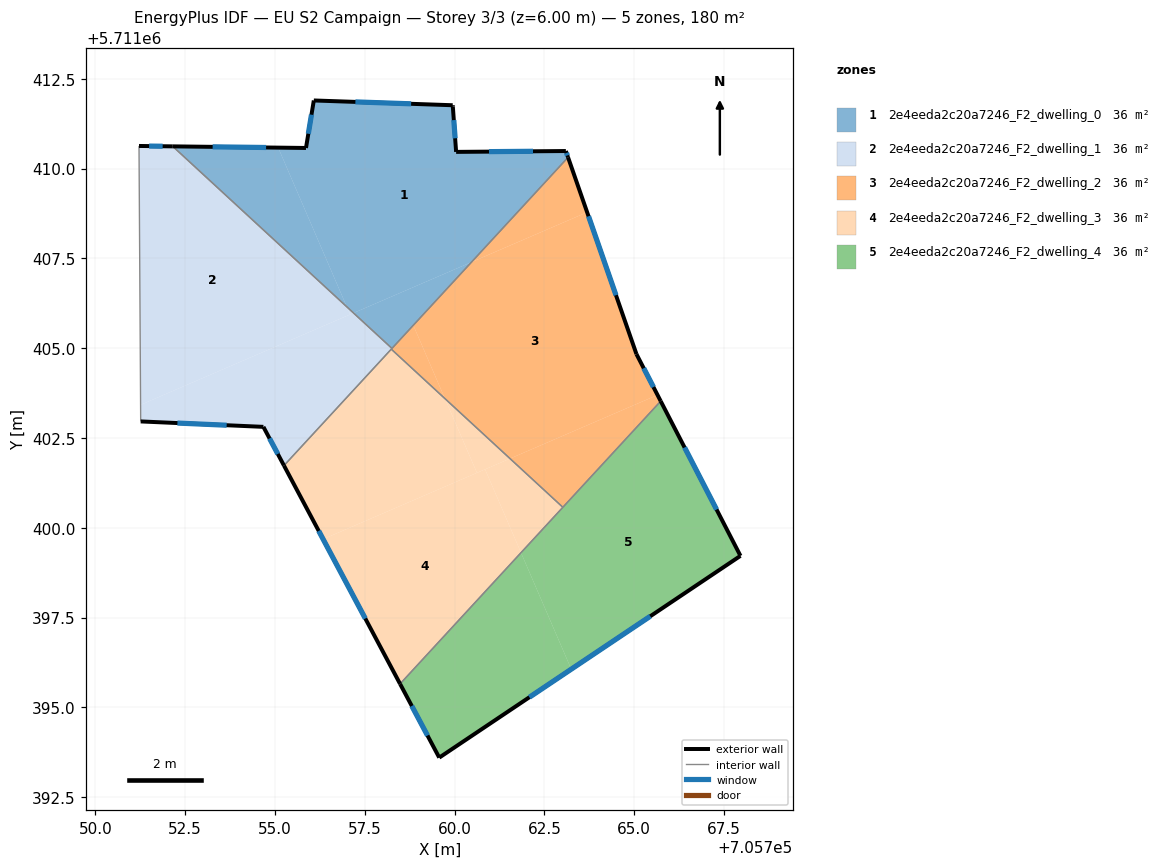
=== STOREY PLAN SPEC (per zone: floor XY polygon, exterior-wall plan segments, windows/doors) ===
zone 1: 2e4eeda2c20a7246_F2_dwelling_0  (36.1 m²)
  floor: (705760.47, 5711407.40) (705763.16, 5711410.31) (705763.10, 5711410.49) (705760.04, 5711410.47) (705759.95, 5711411.76) (705756.08, 5711411.90) (705755.86, 5711410.58) (705755.09, 5711410.58) (705757.00, 5711406.15) (705757.19, 5711405.98)
  floor: (705758.26, 5711404.99) (705760.47, 5711407.40) (705757.19, 5711405.98)
  floor: (705757.00, 5711406.15) (705755.09, 5711410.58) (705752.15, 5711410.62)
  exterior wall: (705760.04, 5711410.47) – (705763.10, 5711410.49)  [3.1 m]
    window: (705760.96, 5711410.47) – (705762.19, 5711410.48)  [1.5 m²]
  exterior wall: (705763.10, 5711410.49) – (705763.16, 5711410.31)  [0.2 m]
    window: (705763.12, 5711410.44) – (705763.14, 5711410.37)  [0.1 m²]
  exterior wall: (705752.15, 5711410.62) – (705755.86, 5711410.58)  [3.7 m]
    window: (705753.26, 5711410.61) – (705754.75, 5711410.59)  [1.8 m²]
  exterior wall: (705755.86, 5711410.58) – (705756.08, 5711411.90)  [1.3 m]
    window: (705755.93, 5711410.97) – (705756.02, 5711411.50)  [0.6 m²]
  exterior wall: (705756.08, 5711411.90) – (705759.95, 5711411.76)  [3.9 m]
    window: (705757.24, 5711411.86) – (705758.79, 5711411.80)  [1.9 m²]
  exterior wall: (705759.95, 5711411.76) – (705759.95, 5711411.73)  [0.0 m]
  exterior wall: (705759.95, 5711411.73) – (705760.04, 5711410.47)  [1.3 m]
    window: (705759.98, 5711411.35) – (705760.02, 5711410.84)  [0.6 m²]
  interior walls: 2
zone 2: 2e4eeda2c20a7246_F2_dwelling_1  (36.1 m²)
  floor: (705757.09, 5711405.94) (705757.00, 5711406.15) (705752.15, 5711410.62) (705751.21, 5711410.63) (705751.26, 5711403.42)
  floor: (705757.19, 5711405.98) (705757.00, 5711406.15) (705757.09, 5711405.94)
  floor: (705755.25, 5711401.73) (705758.26, 5711404.99) (705757.19, 5711405.98) (705751.26, 5711403.42) (705751.26, 5711402.96) (705754.68, 5711402.81)
  exterior wall: (705754.68, 5711402.81) – (705751.26, 5711402.96)  [3.4 m]
    window: (705753.65, 5711402.85) – (705752.28, 5711402.91)  [1.7 m²]
  exterior wall: (705751.21, 5711410.63) – (705752.15, 5711410.62)  [0.9 m]
    window: (705751.49, 5711410.63) – (705751.87, 5711410.62)  [0.5 m²]
  exterior wall: (705755.25, 5711401.73) – (705754.68, 5711402.81)  [1.2 m]
    window: (705755.08, 5711402.05) – (705754.85, 5711402.49)  [0.6 m²]
  interior walls: 4
zone 3: 2e4eeda2c20a7246_F2_dwelling_2  (36.1 m²)
  floor: (705759.73, 5711403.60) (705758.85, 5711405.64) (705758.24, 5711404.97)
  floor: (705765.65, 5711403.70) (705765.07, 5711404.83) (705763.69, 5711408.79) (705760.47, 5711407.40) (705758.85, 5711405.64) (705759.73, 5711403.60) (705761.54, 5711401.93)
  floor: (705763.69, 5711408.79) (705763.16, 5711410.31) (705760.47, 5711407.40)
  floor: (705763.02, 5711400.57) (705765.74, 5711403.52) (705765.65, 5711403.70) (705761.54, 5711401.93)
  exterior wall: (705763.16, 5711410.31) – (705765.07, 5711404.83)  [5.8 m]
    window: (705763.73, 5711408.67) – (705764.50, 5711406.47)  [2.8 m²]
  exterior wall: (705765.07, 5711404.83) – (705765.74, 5711403.53)  [1.5 m]
    window: (705765.27, 5711404.44) – (705765.54, 5711403.92)  [0.7 m²]
  interior walls: 4
zone 4: 2e4eeda2c20a7246_F2_dwelling_3  (36.1 m²)
  floor: (705758.48, 5711395.65) (705761.85, 5711399.31) (705760.85, 5711401.63) (705756.34, 5711399.68)
  floor: (705760.62, 5711401.53) (705759.73, 5711403.60) (705758.24, 5711404.97) (705755.25, 5711401.73) (705756.34, 5711399.68)
  floor: (705761.54, 5711401.93) (705759.73, 5711403.60) (705760.62, 5711401.53)
  floor: (705761.85, 5711399.31) (705763.02, 5711400.57) (705761.54, 5711401.93) (705760.85, 5711401.63)
  exterior wall: (705758.48, 5711395.65) – (705755.25, 5711401.73)  [6.9 m]
    window: (705757.52, 5711397.47) – (705756.22, 5711399.91)  [3.3 m²]
  interior walls: 3
zone 5: 2e4eeda2c20a7246_F2_dwelling_4  (36.1 m²)
  floor: (705767.96, 5711399.22) (705765.74, 5711403.52) (705761.85, 5711399.30) (705763.25, 5711396.06)
  floor: (705763.25, 5711396.06) (705761.85, 5711399.30) (705758.48, 5711395.65) (705759.57, 5711393.60)
  exterior wall: (705765.74, 5711403.53) – (705767.96, 5711399.22)  [4.8 m]
    window: (705766.41, 5711402.24) – (705767.30, 5711400.51)  [2.3 m²]
  exterior wall: (705767.96, 5711399.22) – (705759.57, 5711393.60)  [10.1 m]
    window: (705765.45, 5711397.53) – (705762.08, 5711395.28)  [4.9 m²]
  exterior wall: (705759.57, 5711393.60) – (705758.48, 5711395.65)  [2.3 m]
    window: (705759.25, 5711394.21) – (705758.81, 5711395.04)  [1.1 m²]
  interior walls: 2

=== DERIVED (storey summary) ===
Building: EU S2 Campaign
Storey: 3 of 3  (floor level z = 6.00 m)
Storey gross floor area: 180.3 m²
Zones on this storey: 5
  - 2e4eeda2c20a7246_F2_dwelling_0: floor 36.1 m²; exterior wall 13.5 m (40.4 m²); 6 window(s) 6.5 m²; WWR 16.1%
  - 2e4eeda2c20a7246_F2_dwelling_1: floor 36.1 m²; exterior wall 5.6 m (16.7 m²); 3 window(s) 2.7 m²; WWR 16.1%
  - 2e4eeda2c20a7246_F2_dwelling_2: floor 36.1 m²; exterior wall 7.3 m (21.8 m²); 2 window(s) 3.5 m²; WWR 16.1%
  - 2e4eeda2c20a7246_F2_dwelling_3: floor 36.1 m²; exterior wall 6.9 m (20.7 m²); 1 window(s) 3.3 m²; WWR 16.1%
  - 2e4eeda2c20a7246_F2_dwelling_4: floor 36.1 m²; exterior wall 17.3 m (51.8 m²); 3 window(s) 8.3 m²; WWR 16.1%
Zone adjacency (shared interzone walls):
  - 2e4eeda2c20a7246_F2_dwelling_0 ↔ 2e4eeda2c20a7246_F2_dwelling_1
  - 2e4eeda2c20a7246_F2_dwelling_0 ↔ 2e4eeda2c20a7246_F2_dwelling_2
  - 2e4eeda2c20a7246_F2_dwelling_1 ↔ 2e4eeda2c20a7246_F2_dwelling_2
  - 2e4eeda2c20a7246_F2_dwelling_1 ↔ 2e4eeda2c20a7246_F2_dwelling_3
  - 2e4eeda2c20a7246_F2_dwelling_2 ↔ 2e4eeda2c20a7246_F2_dwelling_3
  - 2e4eeda2c20a7246_F2_dwelling_2 ↔ 2e4eeda2c20a7246_F2_dwelling_4
  - 2e4eeda2c20a7246_F2_dwelling_3 ↔ 2e4eeda2c20a7246_F2_dwelling_4